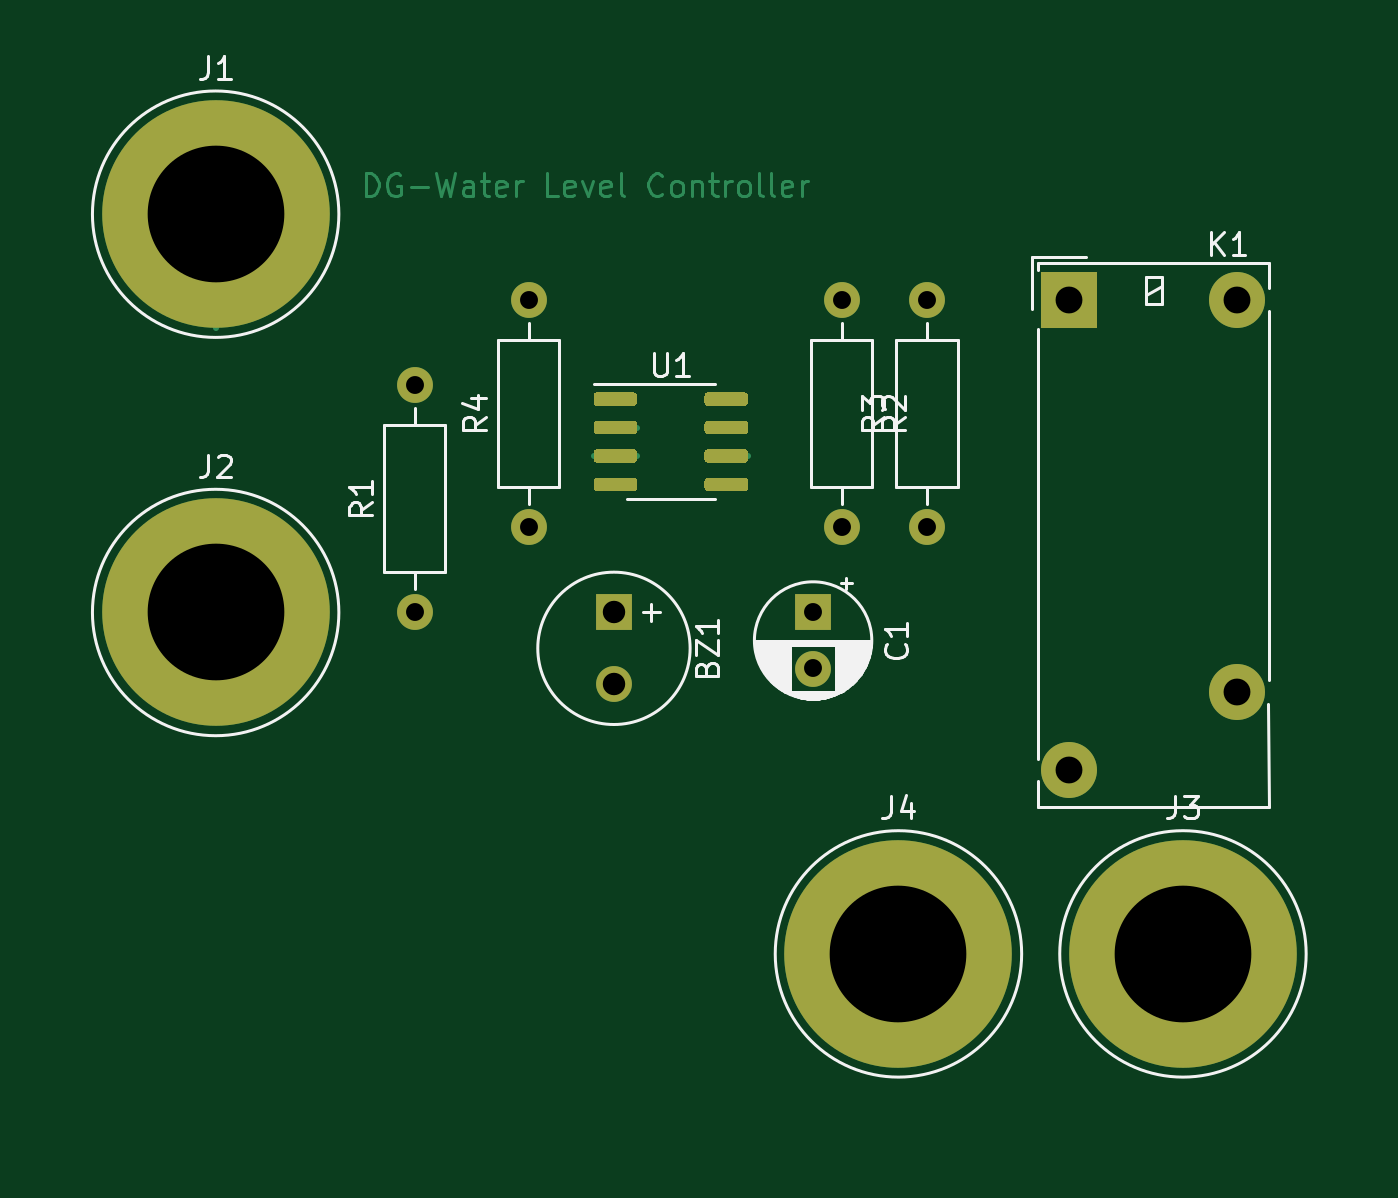
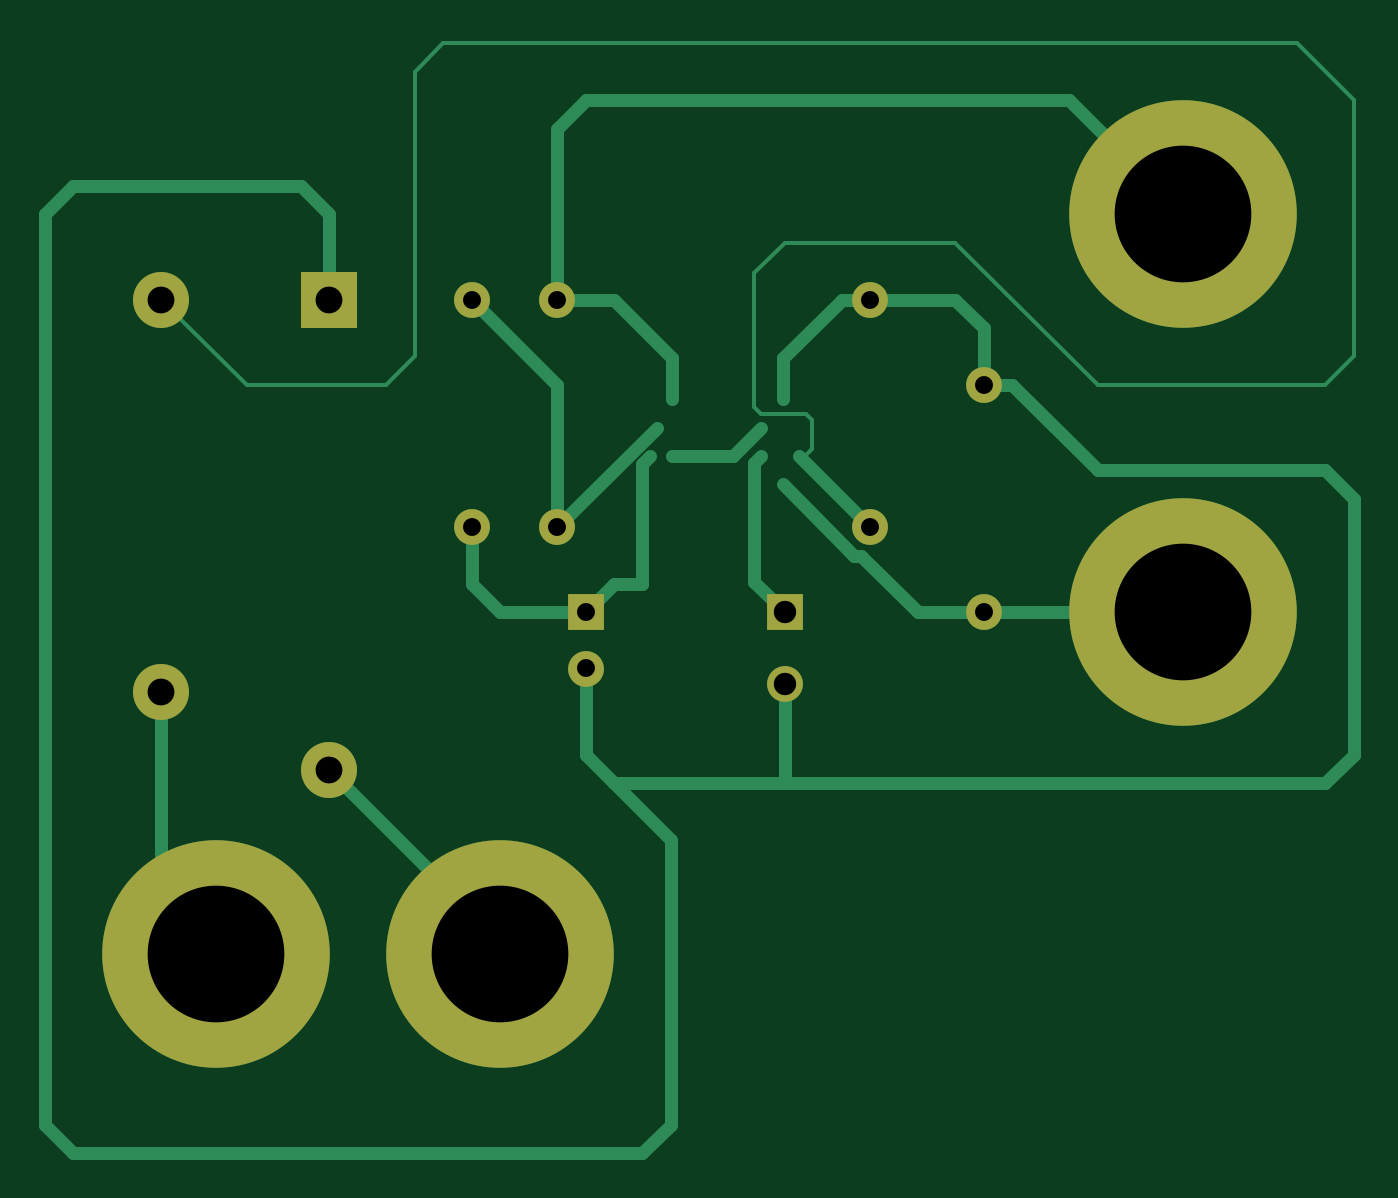
Circuit board: 11 layer files. Board 58.4 x 49.5 mm.
- bottom_copper: Water Level Controller using 555-B_Cu.gbl (6513 bytes)
- bottom_mask: Water Level Controller using 555-B_Mask.gbs (1468 bytes)
- paste: Water Level Controller using 555-B_Paste.gbp (498 bytes)
- bottom_silk: Water Level Controller using 555-B_SilkS.gbo (499 bytes)
- outline: Water Level Controller using 555-Edge_Cuts.gm1 (470 bytes)
- top_copper: Water Level Controller using 555-F_Cu.gtl (12368 bytes)
- top_mask: Water Level Controller using 555-F_Mask.gts (4383 bytes)
- paste: Water Level Controller using 555-F_Paste.gtp (3413 bytes)
- top_silk: Water Level Controller using 555-F_SilkS.gto (15972 bytes)
- drill: Water Level Controller using 555-NPTH.drl (282 bytes)
- drill: Water Level Controller using 555-PTH.drl (592 bytes)

=== bottom_copper: Water Level Controller using 555-B_Cu.gbl ===
%TF.GenerationSoftware,KiCad,Pcbnew,(5.1.9)-1*%
%TF.CreationDate,2021-03-21T23:44:43+05:30*%
%TF.ProjectId,Water Level Controller using 555,57617465-7220-44c6-9576-656c20436f6e,rev?*%
%TF.SameCoordinates,Original*%
%TF.FileFunction,Copper,L2,Bot*%
%TF.FilePolarity,Positive*%
%FSLAX46Y46*%
G04 Gerber Fmt 4.6, Leading zero omitted, Abs format (unit mm)*
G04 Created by KiCad (PCBNEW (5.1.9)-1) date 2021-03-21 23:44:43*
%MOMM*%
%LPD*%
G01*
G04 APERTURE LIST*
%TA.AperFunction,ComponentPad*%
%ADD10R,2.500000X2.500000*%
%TD*%
%TA.AperFunction,ComponentPad*%
%ADD11O,2.500000X2.500000*%
%TD*%
%TA.AperFunction,ComponentPad*%
%ADD12R,1.600000X1.600000*%
%TD*%
%TA.AperFunction,ComponentPad*%
%ADD13C,1.600000*%
%TD*%
%TA.AperFunction,ComponentPad*%
%ADD14C,10.160000*%
%TD*%
%TA.AperFunction,ComponentPad*%
%ADD15O,1.600000X1.600000*%
%TD*%
%TA.AperFunction,Conductor*%
%ADD16C,0.600000*%
%TD*%
%TA.AperFunction,Conductor*%
%ADD17C,0.200000*%
%TD*%
G04 APERTURE END LIST*
D10*
%TO.P,K1,1*%
%TO.N,GND*%
X156210000Y-64770000D03*
D11*
%TO.P,K1,3*%
%TO.N,Net-(J4-Pad1)*%
X156210000Y-85770000D03*
%TO.P,K1,5*%
%TO.N,Net-(J3-Pad1)*%
X163710000Y-82270000D03*
%TO.P,K1,6*%
%TO.N,Net-(BZ1-Pad1)*%
X163710000Y-64770000D03*
%TD*%
D12*
%TO.P,BZ1,1*%
%TO.N,Net-(BZ1-Pad1)*%
X135890000Y-78740000D03*
D13*
%TO.P,BZ1,2*%
%TO.N,GND*%
X135890000Y-81940000D03*
%TD*%
D12*
%TO.P,C1,1*%
%TO.N,Net-(C1-Pad1)*%
X144780000Y-78740000D03*
D13*
%TO.P,C1,2*%
%TO.N,GND*%
X144780000Y-81240000D03*
%TD*%
D14*
%TO.P,J1,1*%
%TO.N,+5V*%
X118110000Y-60960000D03*
%TD*%
%TO.P,J2,1*%
%TO.N,Net-(J2-Pad1)*%
X118110000Y-78740000D03*
%TD*%
D13*
%TO.P,R1,1*%
%TO.N,Net-(J2-Pad1)*%
X127000000Y-78740000D03*
D15*
%TO.P,R1,2*%
%TO.N,GND*%
X127000000Y-68580000D03*
%TD*%
%TO.P,R2,2*%
%TO.N,Net-(R2-Pad2)*%
X146050000Y-74930000D03*
D13*
%TO.P,R2,1*%
%TO.N,+5V*%
X146050000Y-64770000D03*
%TD*%
%TO.P,R3,1*%
%TO.N,Net-(C1-Pad1)*%
X149860000Y-74930000D03*
D15*
%TO.P,R3,2*%
%TO.N,Net-(R2-Pad2)*%
X149860000Y-64770000D03*
%TD*%
%TO.P,R4,2*%
%TO.N,GND*%
X132080000Y-64770000D03*
D13*
%TO.P,R4,1*%
%TO.N,Net-(BZ1-Pad1)*%
X132080000Y-74930000D03*
%TD*%
D14*
%TO.P,J3,1*%
%TO.N,Net-(J3-Pad1)*%
X161290000Y-93980000D03*
%TD*%
%TO.P,J4,1*%
%TO.N,Net-(J4-Pad1)*%
X148590000Y-93980000D03*
%TD*%
D16*
%TO.N,Net-(BZ1-Pad1)*%
X132080000Y-74930000D02*
X135255000Y-71755000D01*
X137255010Y-72080010D02*
X136930000Y-71755000D01*
X137255010Y-77374990D02*
X137255010Y-72080010D01*
X135890000Y-78740000D02*
X137255010Y-77374990D01*
D17*
X134654990Y-71429990D02*
X134980000Y-71755000D01*
X134654990Y-70138242D02*
X134654990Y-71429990D01*
X134933242Y-69859990D02*
X134654990Y-70138242D01*
X136956778Y-69859990D02*
X134933242Y-69859990D01*
X137255010Y-69561758D02*
X136956778Y-69859990D01*
X137255010Y-63595010D02*
X137255010Y-69561758D01*
X163710000Y-64770000D02*
X159900000Y-68580000D01*
X159900000Y-68580000D02*
X153670000Y-68580000D01*
X153670000Y-68580000D02*
X152400000Y-67310000D01*
X152400000Y-67310000D02*
X152400000Y-54610000D01*
X152400000Y-54610000D02*
X151130000Y-53340000D01*
X151130000Y-53340000D02*
X113030000Y-53340000D01*
X113030000Y-53340000D02*
X110490000Y-55880000D01*
X110490000Y-55880000D02*
X110490000Y-67310000D01*
X110490000Y-67310000D02*
X111760000Y-68580000D01*
X111760000Y-68580000D02*
X121920000Y-68580000D01*
X121920000Y-68580000D02*
X128270000Y-62230000D01*
X128270000Y-62230000D02*
X135890000Y-62230000D01*
X135890000Y-62230000D02*
X137255010Y-63595010D01*
D16*
%TO.N,GND*%
X135955000Y-69215000D02*
X135955000Y-67375000D01*
X133350000Y-64770000D02*
X132080000Y-64770000D01*
X135955000Y-67375000D02*
X133350000Y-64770000D01*
X127000000Y-68580000D02*
X127000000Y-66040000D01*
X128270000Y-64770000D02*
X132080000Y-64770000D01*
X127000000Y-66040000D02*
X128270000Y-64770000D01*
X127000000Y-68580000D02*
X125730000Y-68580000D01*
X125730000Y-68580000D02*
X121920000Y-72390000D01*
X121920000Y-72390000D02*
X111760000Y-72390000D01*
X111760000Y-72390000D02*
X110490000Y-73660000D01*
X110490000Y-73660000D02*
X110490000Y-85090000D01*
X110490000Y-85090000D02*
X111760000Y-86360000D01*
X143510000Y-86360000D02*
X144780000Y-85090000D01*
X144780000Y-85090000D02*
X144780000Y-81240000D01*
X135890000Y-81940000D02*
X135890000Y-86360000D01*
X135890000Y-86360000D02*
X143510000Y-86360000D01*
X111760000Y-86360000D02*
X135890000Y-86360000D01*
X167640000Y-59690000D02*
X157480000Y-59690000D01*
X168910000Y-60960000D02*
X167640000Y-59690000D01*
X168910000Y-101600000D02*
X168910000Y-60960000D01*
X167640000Y-102870000D02*
X168910000Y-101600000D01*
X142240000Y-102870000D02*
X167640000Y-102870000D01*
X140970000Y-101600000D02*
X142240000Y-102870000D01*
X156210000Y-60960000D02*
X156210000Y-64770000D01*
X140970000Y-88900000D02*
X140970000Y-101600000D01*
X157480000Y-59690000D02*
X156210000Y-60960000D01*
X143510000Y-86360000D02*
X140970000Y-88900000D01*
%TO.N,Net-(C1-Pad1)*%
X144780000Y-78740000D02*
X148590000Y-78740000D01*
X149860000Y-77470000D02*
X149860000Y-74930000D01*
X148590000Y-78740000D02*
X149860000Y-77470000D01*
X141880000Y-71755000D02*
X142240000Y-72115000D01*
X142240000Y-72115000D02*
X142240000Y-77470000D01*
X143510000Y-77470000D02*
X144780000Y-78740000D01*
X142240000Y-77470000D02*
X143510000Y-77470000D01*
X138200000Y-71755000D02*
X140905000Y-71755000D01*
X136930000Y-70485000D02*
X138200000Y-71755000D01*
%TO.N,+5V*%
X140905000Y-69215000D02*
X140905000Y-67375000D01*
X140905000Y-67375000D02*
X143510000Y-64770000D01*
X143510000Y-64770000D02*
X146050000Y-64770000D01*
X118110000Y-60960000D02*
X123190000Y-55880000D01*
X123190000Y-55880000D02*
X144780000Y-55880000D01*
X146050000Y-57150000D02*
X146050000Y-64770000D01*
X144780000Y-55880000D02*
X146050000Y-57150000D01*
%TO.N,Net-(J2-Pad1)*%
X118110000Y-78740000D02*
X127000000Y-78740000D01*
X129935002Y-78740000D02*
X132475002Y-76200000D01*
X127000000Y-78740000D02*
X129935002Y-78740000D01*
X132780000Y-76200000D02*
X135955000Y-73025000D01*
X132475002Y-76200000D02*
X132780000Y-76200000D01*
%TO.N,Net-(R2-Pad2)*%
X141605000Y-70485000D02*
X146050000Y-74930000D01*
X146050000Y-68580000D02*
X149860000Y-64770000D01*
X146050000Y-74930000D02*
X146050000Y-68580000D01*
%TO.N,Net-(J3-Pad1)*%
X163710000Y-82270000D02*
X163710000Y-91560000D01*
%TO.N,Net-(J4-Pad1)*%
X156210000Y-85770000D02*
X148590000Y-93390000D01*
%TD*%
M02*

=== bottom_mask: Water Level Controller using 555-B_Mask.gbs ===
%TF.GenerationSoftware,KiCad,Pcbnew,(5.1.9)-1*%
%TF.CreationDate,2021-03-21T23:44:43+05:30*%
%TF.ProjectId,Water Level Controller using 555,57617465-7220-44c6-9576-656c20436f6e,rev?*%
%TF.SameCoordinates,Original*%
%TF.FileFunction,Soldermask,Bot*%
%TF.FilePolarity,Negative*%
%FSLAX46Y46*%
G04 Gerber Fmt 4.6, Leading zero omitted, Abs format (unit mm)*
G04 Created by KiCad (PCBNEW (5.1.9)-1) date 2021-03-21 23:44:43*
%MOMM*%
%LPD*%
G01*
G04 APERTURE LIST*
%ADD10R,2.500000X2.500000*%
%ADD11O,2.500000X2.500000*%
%ADD12R,1.600000X1.600000*%
%ADD13C,1.600000*%
%ADD14C,10.160000*%
%ADD15O,1.600000X1.600000*%
G04 APERTURE END LIST*
D10*
%TO.C,K1*%
X156210000Y-64770000D03*
D11*
X156210000Y-85770000D03*
X163710000Y-82270000D03*
X163710000Y-64770000D03*
%TD*%
D12*
%TO.C,BZ1*%
X135890000Y-78740000D03*
D13*
X135890000Y-81940000D03*
%TD*%
D12*
%TO.C,C1*%
X144780000Y-78740000D03*
D13*
X144780000Y-81240000D03*
%TD*%
D14*
%TO.C,J1*%
X118110000Y-60960000D03*
%TD*%
%TO.C,J2*%
X118110000Y-78740000D03*
%TD*%
D13*
%TO.C,R1*%
X127000000Y-78740000D03*
D15*
X127000000Y-68580000D03*
%TD*%
%TO.C,R2*%
X146050000Y-74930000D03*
D13*
X146050000Y-64770000D03*
%TD*%
%TO.C,R3*%
X149860000Y-74930000D03*
D15*
X149860000Y-64770000D03*
%TD*%
%TO.C,R4*%
X132080000Y-64770000D03*
D13*
X132080000Y-74930000D03*
%TD*%
D14*
%TO.C,J3*%
X161290000Y-93980000D03*
%TD*%
%TO.C,J4*%
X148590000Y-93980000D03*
%TD*%
M02*

=== paste: Water Level Controller using 555-B_Paste.gbp ===
%TF.GenerationSoftware,KiCad,Pcbnew,(5.1.9)-1*%
%TF.CreationDate,2021-03-21T23:44:43+05:30*%
%TF.ProjectId,Water Level Controller using 555,57617465-7220-44c6-9576-656c20436f6e,rev?*%
%TF.SameCoordinates,Original*%
%TF.FileFunction,Paste,Bot*%
%TF.FilePolarity,Positive*%
%FSLAX46Y46*%
G04 Gerber Fmt 4.6, Leading zero omitted, Abs format (unit mm)*
G04 Created by KiCad (PCBNEW (5.1.9)-1) date 2021-03-21 23:44:43*
%MOMM*%
%LPD*%
G01*
G04 APERTURE LIST*
G04 APERTURE END LIST*
M02*

=== bottom_silk: Water Level Controller using 555-B_SilkS.gbo ===
%TF.GenerationSoftware,KiCad,Pcbnew,(5.1.9)-1*%
%TF.CreationDate,2021-03-21T23:44:43+05:30*%
%TF.ProjectId,Water Level Controller using 555,57617465-7220-44c6-9576-656c20436f6e,rev?*%
%TF.SameCoordinates,Original*%
%TF.FileFunction,Legend,Bot*%
%TF.FilePolarity,Positive*%
%FSLAX46Y46*%
G04 Gerber Fmt 4.6, Leading zero omitted, Abs format (unit mm)*
G04 Created by KiCad (PCBNEW (5.1.9)-1) date 2021-03-21 23:44:43*
%MOMM*%
%LPD*%
G01*
G04 APERTURE LIST*
G04 APERTURE END LIST*
M02*

=== outline: Water Level Controller using 555-Edge_Cuts.gm1 ===
%TF.GenerationSoftware,KiCad,Pcbnew,(5.1.9)-1*%
%TF.CreationDate,2021-03-21T23:44:43+05:30*%
%TF.ProjectId,Water Level Controller using 555,57617465-7220-44c6-9576-656c20436f6e,rev?*%
%TF.SameCoordinates,Original*%
%TF.FileFunction,Profile,NP*%
%FSLAX46Y46*%
G04 Gerber Fmt 4.6, Leading zero omitted, Abs format (unit mm)*
G04 Created by KiCad (PCBNEW (5.1.9)-1) date 2021-03-21 23:44:43*
%MOMM*%
%LPD*%
G01*
G04 APERTURE LIST*
G04 APERTURE END LIST*
M02*

=== top_copper: Water Level Controller using 555-F_Cu.gtl (12368 bytes, source omitted) ===
=== top_mask: Water Level Controller using 555-F_Mask.gts ===
%TF.GenerationSoftware,KiCad,Pcbnew,(5.1.9)-1*%
%TF.CreationDate,2021-03-21T23:44:43+05:30*%
%TF.ProjectId,Water Level Controller using 555,57617465-7220-44c6-9576-656c20436f6e,rev?*%
%TF.SameCoordinates,Original*%
%TF.FileFunction,Soldermask,Top*%
%TF.FilePolarity,Negative*%
%FSLAX46Y46*%
G04 Gerber Fmt 4.6, Leading zero omitted, Abs format (unit mm)*
G04 Created by KiCad (PCBNEW (5.1.9)-1) date 2021-03-21 23:44:43*
%MOMM*%
%LPD*%
G01*
G04 APERTURE LIST*
%ADD10R,2.500000X2.500000*%
%ADD11O,2.500000X2.500000*%
%ADD12R,1.600000X1.600000*%
%ADD13C,1.600000*%
%ADD14C,10.160000*%
%ADD15O,1.600000X1.600000*%
G04 APERTURE END LIST*
D10*
%TO.C,K1*%
X156210000Y-64770000D03*
D11*
X156210000Y-85770000D03*
X163710000Y-82270000D03*
X163710000Y-64770000D03*
%TD*%
D12*
%TO.C,BZ1*%
X135890000Y-78740000D03*
D13*
X135890000Y-81940000D03*
%TD*%
D12*
%TO.C,C1*%
X144780000Y-78740000D03*
D13*
X144780000Y-81240000D03*
%TD*%
D14*
%TO.C,J1*%
X118110000Y-60960000D03*
%TD*%
%TO.C,J2*%
X118110000Y-78740000D03*
%TD*%
D13*
%TO.C,R1*%
X127000000Y-78740000D03*
D15*
X127000000Y-68580000D03*
%TD*%
%TO.C,R2*%
X146050000Y-74930000D03*
D13*
X146050000Y-64770000D03*
%TD*%
%TO.C,R3*%
X149860000Y-74930000D03*
D15*
X149860000Y-64770000D03*
%TD*%
%TO.C,R4*%
X132080000Y-64770000D03*
D13*
X132080000Y-74930000D03*
%TD*%
%TO.C,U1*%
G36*
G01*
X134980000Y-69365000D02*
X134980000Y-69065000D01*
G75*
G02*
X135130000Y-68915000I150000J0D01*
G01*
X136780000Y-68915000D01*
G75*
G02*
X136930000Y-69065000I0J-150000D01*
G01*
X136930000Y-69365000D01*
G75*
G02*
X136780000Y-69515000I-150000J0D01*
G01*
X135130000Y-69515000D01*
G75*
G02*
X134980000Y-69365000I0J150000D01*
G01*
G37*
G36*
G01*
X134980000Y-70635000D02*
X134980000Y-70335000D01*
G75*
G02*
X135130000Y-70185000I150000J0D01*
G01*
X136780000Y-70185000D01*
G75*
G02*
X136930000Y-70335000I0J-150000D01*
G01*
X136930000Y-70635000D01*
G75*
G02*
X136780000Y-70785000I-150000J0D01*
G01*
X135130000Y-70785000D01*
G75*
G02*
X134980000Y-70635000I0J150000D01*
G01*
G37*
G36*
G01*
X134980000Y-71905000D02*
X134980000Y-71605000D01*
G75*
G02*
X135130000Y-71455000I150000J0D01*
G01*
X136780000Y-71455000D01*
G75*
G02*
X136930000Y-71605000I0J-150000D01*
G01*
X136930000Y-71905000D01*
G75*
G02*
X136780000Y-72055000I-150000J0D01*
G01*
X135130000Y-72055000D01*
G75*
G02*
X134980000Y-71905000I0J150000D01*
G01*
G37*
G36*
G01*
X134980000Y-73175000D02*
X134980000Y-72875000D01*
G75*
G02*
X135130000Y-72725000I150000J0D01*
G01*
X136780000Y-72725000D01*
G75*
G02*
X136930000Y-72875000I0J-150000D01*
G01*
X136930000Y-73175000D01*
G75*
G02*
X136780000Y-73325000I-150000J0D01*
G01*
X135130000Y-73325000D01*
G75*
G02*
X134980000Y-73175000I0J150000D01*
G01*
G37*
G36*
G01*
X139930000Y-73175000D02*
X139930000Y-72875000D01*
G75*
G02*
X140080000Y-72725000I150000J0D01*
G01*
X141730000Y-72725000D01*
G75*
G02*
X141880000Y-72875000I0J-150000D01*
G01*
X141880000Y-73175000D01*
G75*
G02*
X141730000Y-73325000I-150000J0D01*
G01*
X140080000Y-73325000D01*
G75*
G02*
X139930000Y-73175000I0J150000D01*
G01*
G37*
G36*
G01*
X139930000Y-71905000D02*
X139930000Y-71605000D01*
G75*
G02*
X140080000Y-71455000I150000J0D01*
G01*
X141730000Y-71455000D01*
G75*
G02*
X141880000Y-71605000I0J-150000D01*
G01*
X141880000Y-71905000D01*
G75*
G02*
X141730000Y-72055000I-150000J0D01*
G01*
X140080000Y-72055000D01*
G75*
G02*
X139930000Y-71905000I0J150000D01*
G01*
G37*
G36*
G01*
X139930000Y-70635000D02*
X139930000Y-70335000D01*
G75*
G02*
X140080000Y-70185000I150000J0D01*
G01*
X141730000Y-70185000D01*
G75*
G02*
X141880000Y-70335000I0J-150000D01*
G01*
X141880000Y-70635000D01*
G75*
G02*
X141730000Y-70785000I-150000J0D01*
G01*
X140080000Y-70785000D01*
G75*
G02*
X139930000Y-70635000I0J150000D01*
G01*
G37*
G36*
G01*
X139930000Y-69365000D02*
X139930000Y-69065000D01*
G75*
G02*
X140080000Y-68915000I150000J0D01*
G01*
X141730000Y-68915000D01*
G75*
G02*
X141880000Y-69065000I0J-150000D01*
G01*
X141880000Y-69365000D01*
G75*
G02*
X141730000Y-69515000I-150000J0D01*
G01*
X140080000Y-69515000D01*
G75*
G02*
X139930000Y-69365000I0J150000D01*
G01*
G37*
%TD*%
D14*
%TO.C,J3*%
X161290000Y-93980000D03*
%TD*%
%TO.C,J4*%
X148590000Y-93980000D03*
%TD*%
M02*

=== paste: Water Level Controller using 555-F_Paste.gtp ===
%TF.GenerationSoftware,KiCad,Pcbnew,(5.1.9)-1*%
%TF.CreationDate,2021-03-21T23:44:43+05:30*%
%TF.ProjectId,Water Level Controller using 555,57617465-7220-44c6-9576-656c20436f6e,rev?*%
%TF.SameCoordinates,Original*%
%TF.FileFunction,Paste,Top*%
%TF.FilePolarity,Positive*%
%FSLAX46Y46*%
G04 Gerber Fmt 4.6, Leading zero omitted, Abs format (unit mm)*
G04 Created by KiCad (PCBNEW (5.1.9)-1) date 2021-03-21 23:44:43*
%MOMM*%
%LPD*%
G01*
G04 APERTURE LIST*
G04 APERTURE END LIST*
%TO.C,U1*%
G36*
G01*
X134980000Y-69365000D02*
X134980000Y-69065000D01*
G75*
G02*
X135130000Y-68915000I150000J0D01*
G01*
X136780000Y-68915000D01*
G75*
G02*
X136930000Y-69065000I0J-150000D01*
G01*
X136930000Y-69365000D01*
G75*
G02*
X136780000Y-69515000I-150000J0D01*
G01*
X135130000Y-69515000D01*
G75*
G02*
X134980000Y-69365000I0J150000D01*
G01*
G37*
G36*
G01*
X134980000Y-70635000D02*
X134980000Y-70335000D01*
G75*
G02*
X135130000Y-70185000I150000J0D01*
G01*
X136780000Y-70185000D01*
G75*
G02*
X136930000Y-70335000I0J-150000D01*
G01*
X136930000Y-70635000D01*
G75*
G02*
X136780000Y-70785000I-150000J0D01*
G01*
X135130000Y-70785000D01*
G75*
G02*
X134980000Y-70635000I0J150000D01*
G01*
G37*
G36*
G01*
X134980000Y-71905000D02*
X134980000Y-71605000D01*
G75*
G02*
X135130000Y-71455000I150000J0D01*
G01*
X136780000Y-71455000D01*
G75*
G02*
X136930000Y-71605000I0J-150000D01*
G01*
X136930000Y-71905000D01*
G75*
G02*
X136780000Y-72055000I-150000J0D01*
G01*
X135130000Y-72055000D01*
G75*
G02*
X134980000Y-71905000I0J150000D01*
G01*
G37*
G36*
G01*
X134980000Y-73175000D02*
X134980000Y-72875000D01*
G75*
G02*
X135130000Y-72725000I150000J0D01*
G01*
X136780000Y-72725000D01*
G75*
G02*
X136930000Y-72875000I0J-150000D01*
G01*
X136930000Y-73175000D01*
G75*
G02*
X136780000Y-73325000I-150000J0D01*
G01*
X135130000Y-73325000D01*
G75*
G02*
X134980000Y-73175000I0J150000D01*
G01*
G37*
G36*
G01*
X139930000Y-73175000D02*
X139930000Y-72875000D01*
G75*
G02*
X140080000Y-72725000I150000J0D01*
G01*
X141730000Y-72725000D01*
G75*
G02*
X141880000Y-72875000I0J-150000D01*
G01*
X141880000Y-73175000D01*
G75*
G02*
X141730000Y-73325000I-150000J0D01*
G01*
X140080000Y-73325000D01*
G75*
G02*
X139930000Y-73175000I0J150000D01*
G01*
G37*
G36*
G01*
X139930000Y-71905000D02*
X139930000Y-71605000D01*
G75*
G02*
X140080000Y-71455000I150000J0D01*
G01*
X141730000Y-71455000D01*
G75*
G02*
X141880000Y-71605000I0J-150000D01*
G01*
X141880000Y-71905000D01*
G75*
G02*
X141730000Y-72055000I-150000J0D01*
G01*
X140080000Y-72055000D01*
G75*
G02*
X139930000Y-71905000I0J150000D01*
G01*
G37*
G36*
G01*
X139930000Y-70635000D02*
X139930000Y-70335000D01*
G75*
G02*
X140080000Y-70185000I150000J0D01*
G01*
X141730000Y-70185000D01*
G75*
G02*
X141880000Y-70335000I0J-150000D01*
G01*
X141880000Y-70635000D01*
G75*
G02*
X141730000Y-70785000I-150000J0D01*
G01*
X140080000Y-70785000D01*
G75*
G02*
X139930000Y-70635000I0J150000D01*
G01*
G37*
G36*
G01*
X139930000Y-69365000D02*
X139930000Y-69065000D01*
G75*
G02*
X140080000Y-68915000I150000J0D01*
G01*
X141730000Y-68915000D01*
G75*
G02*
X141880000Y-69065000I0J-150000D01*
G01*
X141880000Y-69365000D01*
G75*
G02*
X141730000Y-69515000I-150000J0D01*
G01*
X140080000Y-69515000D01*
G75*
G02*
X139930000Y-69365000I0J150000D01*
G01*
G37*
%TD*%
M02*

=== top_silk: Water Level Controller using 555-F_SilkS.gto (15972 bytes, source omitted) ===
=== drill: Water Level Controller using 555-NPTH.drl ===
M48
; DRILL file {KiCad (5.1.9)-1} date 03/21/21 23:44:50
; FORMAT={-:-/ absolute / inch / decimal}
; #@! TF.CreationDate,2021-03-21T23:44:50+05:30
; #@! TF.GenerationSoftware,Kicad,Pcbnew,(5.1.9)-1
; #@! TF.FileFunction,NonPlated,1,2,NPTH
FMAT,2
INCH
%
G90
G05
T0
M30

=== drill: Water Level Controller using 555-PTH.drl ===
M48
; DRILL file {KiCad (5.1.9)-1} date 03/21/21 23:44:50
; FORMAT={-:-/ absolute / inch / decimal}
; #@! TF.CreationDate,2021-03-21T23:44:50+05:30
; #@! TF.GenerationSoftware,Kicad,Pcbnew,(5.1.9)-1
; #@! TF.FileFunction,Plated,1,2,PTH
FMAT,2
INCH
T1C0.0315
T2C0.0394
T3C0.0472
T4C0.2402
%
G90
G05
T1
X5.0Y-2.7
X5.0Y-3.1
X5.2Y-2.55
X5.2Y-2.95
X5.7Y-3.1
X5.7Y-3.1984
X5.75Y-2.55
X5.75Y-2.95
X5.9Y-2.55
X5.9Y-2.95
T2
X5.35Y-3.1
X5.35Y-3.226
T3
X6.15Y-2.55
X6.15Y-3.3768
X6.4453Y-2.55
X6.4453Y-3.239
T4
X4.65Y-2.4
X4.65Y-3.1
X5.85Y-3.7
X6.35Y-3.7
T0
M30

